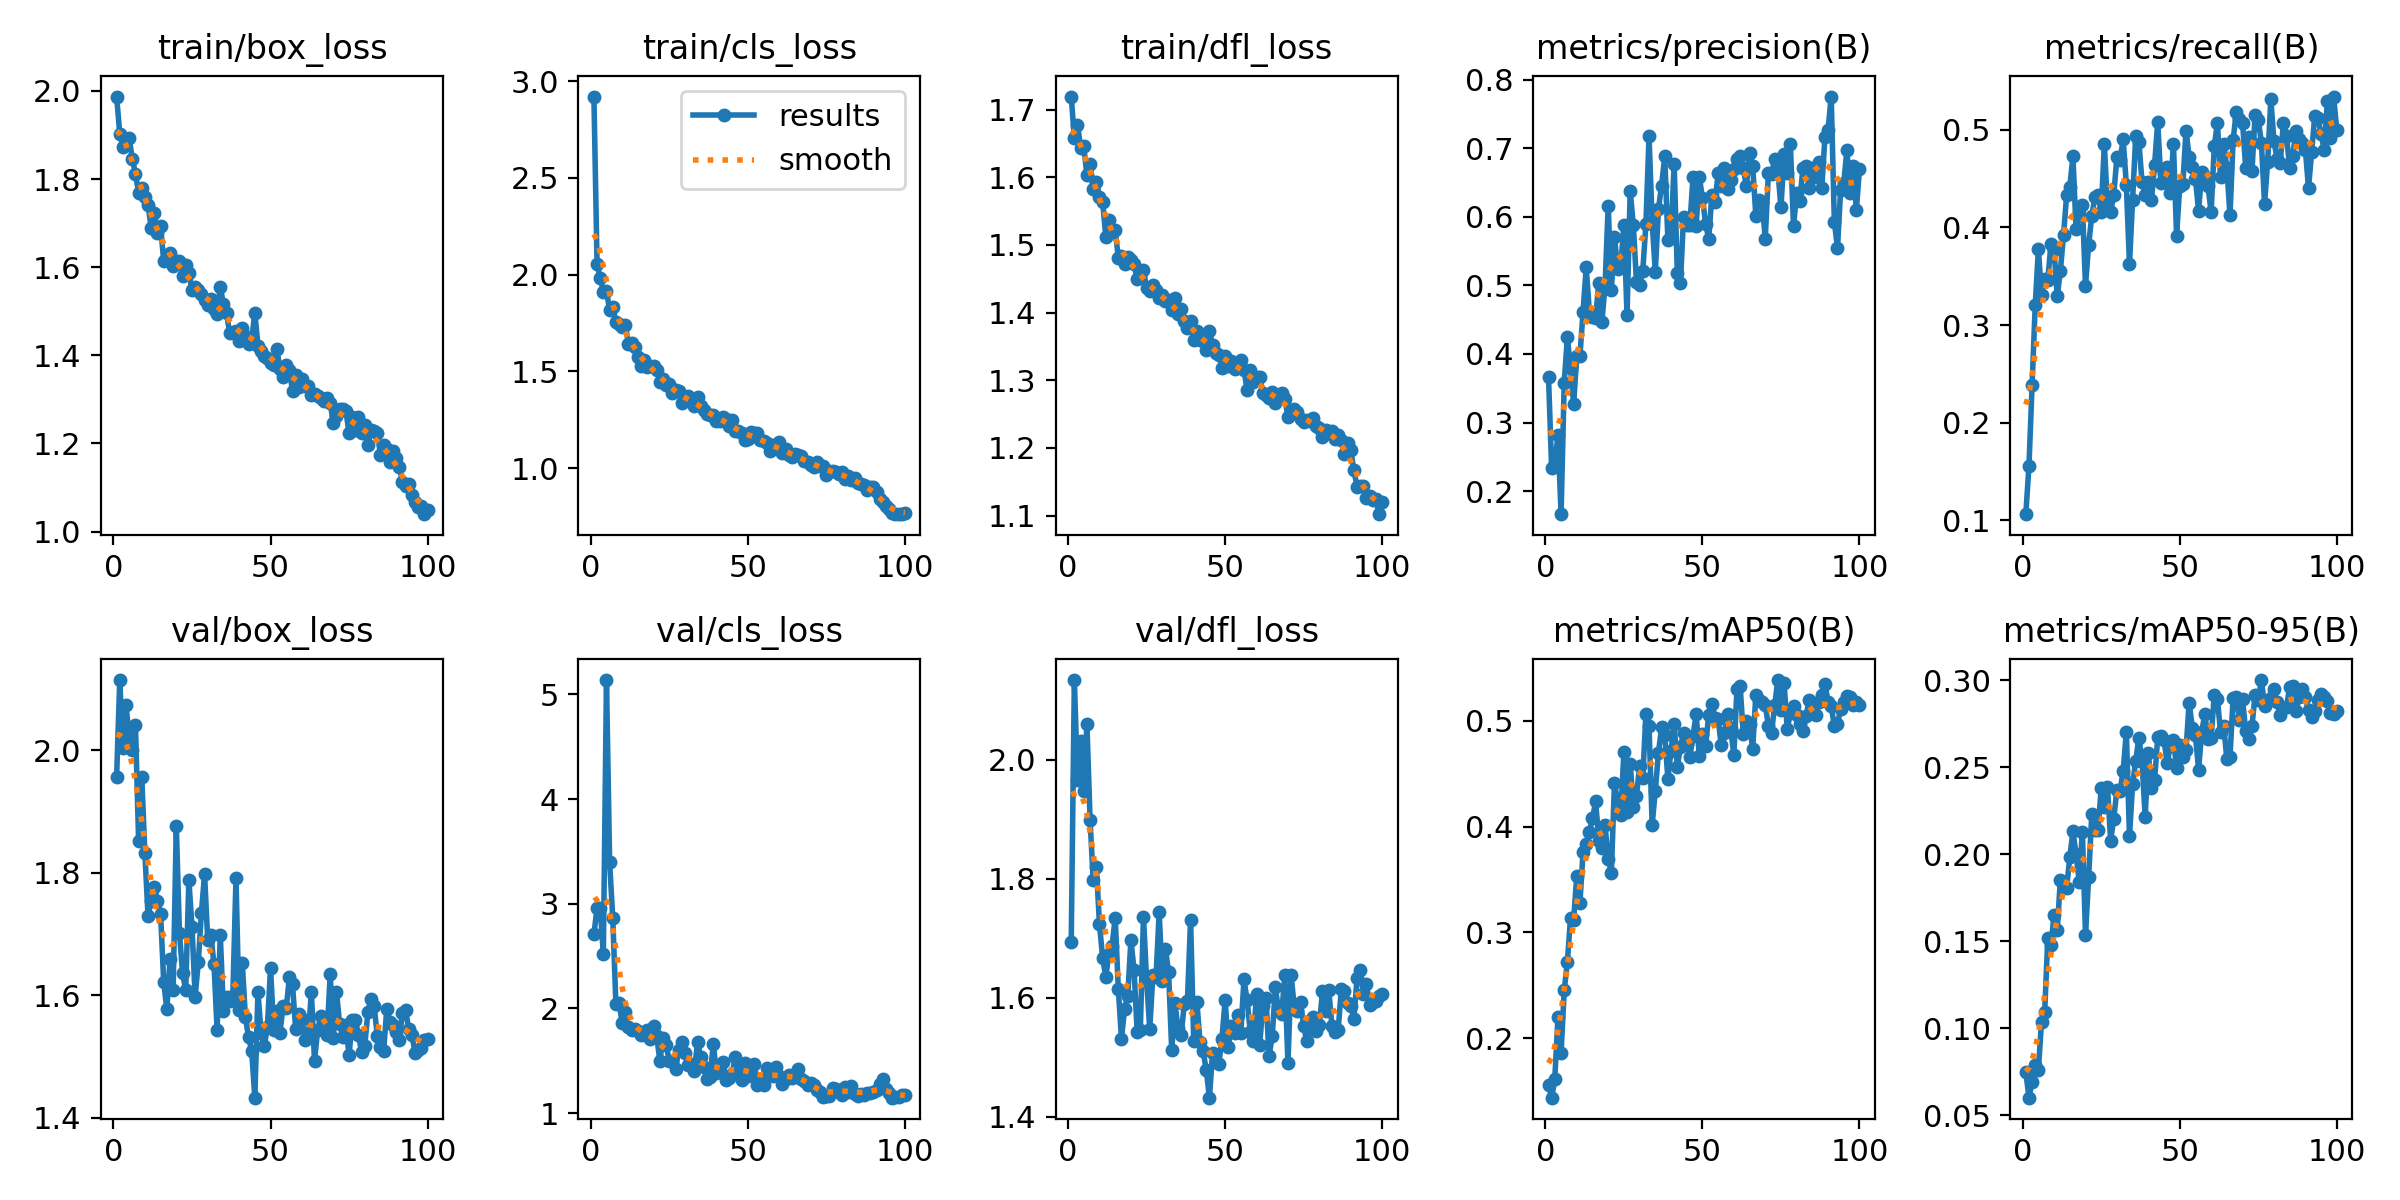

The file beside this chart, header and first rows:
epoch, train/box_loss, train/cls_loss, train/dfl_loss, metrics/precision(B), metrics/recall(B), metrics/mAP50(B), metrics/mAP50-95(B), val/box_loss, val/cls_loss, val/dfl_loss, lr/pg0, lr/pg1, lr/pg2
1, 1.987, 2.921, 1.719, 0.3663, 0.1065, 0.1558, 0.07477, 1.957, 2.708, 1.693, 0.0005407, 0.0005407, 0.0005407
2, 1.903, 2.054, 1.658, 0.233, 0.1561, 0.1439, 0.06004, 2.115, 2.962, 2.134, 0.001086, 0.001086, 0.001086
3, 1.874, 1.983, 1.678, 0.2407, 0.2385, 0.1618, 0.06932, 2.004, 2.956, 1.967, 0.001619, 0.001619, 0.001619
4, 1.892, 1.913, 1.644, 0.2812, 0.3206, 0.2198, 0.07899, 2.073, 2.519, 2.032, 0.001618, 0.001618, 0.001618
5, 1.893, 1.918, 1.646, 0.1663, 0.3778, 0.1862, 0.0762, 2.022, 5.137, 1.948, 0.001601, 0.001601, 0.001601
6, 1.845, 1.815, 1.603, 0.3582, 0.3305, 0.2454, 0.1037, 2.001, 3.397, 2.06, 0.001584, 0.001584, 0.001584
7, 1.812, 1.832, 1.619, 0.4241, 0.3467, 0.2719, 0.1091, 2.041, 2.865, 1.899, 0.001568, 0.001568, 0.001568
8, 1.77, 1.756, 1.583, 0.3795, 0.3464, 0.3132, 0.1522, 1.853, 2.041, 1.798, 0.001551, 0.001551, 0.001551
9, 1.779, 1.744, 1.593, 0.3269, 0.3828, 0.312, 0.1477, 1.957, 2.057, 1.821, 0.001535, 0.001535, 0.001535
10, 1.76, 1.732, 1.571, 0.3973, 0.3764, 0.3533, 0.1653, 1.832, 1.857, 1.723, 0.001519, 0.001519, 0.001519
11, 1.742, 1.74, 1.564, 0.3968, 0.3295, 0.3279, 0.1563, 1.73, 1.966, 1.667, 0.001502, 0.001502, 0.001502
12, 1.689, 1.641, 1.512, 0.4619, 0.3554, 0.3764, 0.1855, 1.754, 1.826, 1.635, 0.001486, 0.001486, 0.001486
13, 1.724, 1.648, 1.536, 0.5261, 0.3917, 0.3833, 0.182, 1.777, 1.798, 1.673, 0.001469, 0.001469, 0.001469
14, 1.678, 1.629, 1.519, 0.4618, 0.4331, 0.395, 0.1807, 1.755, 1.801, 1.687, 0.001453, 0.001453, 0.001453
15, 1.694, 1.575, 1.522, 0.4545, 0.4416, 0.4077, 0.1985, 1.733, 1.789, 1.734, 0.001436, 0.001436, 0.001436
16, 1.613, 1.526, 1.48, 0.453, 0.4725, 0.4236, 0.2131, 1.621, 1.744, 1.614, 0.001419, 0.001419, 0.001419
17, 1.617, 1.558, 1.483, 0.5032, 0.3983, 0.3861, 0.2, 1.577, 1.77, 1.531, 0.001403, 0.001403, 0.001403
18, 1.633, 1.522, 1.472, 0.4473, 0.415, 0.38, 0.1844, 1.66, 1.794, 1.581, 0.001386, 0.001386, 0.001386
19, 1.603, 1.528, 1.483, 0.4996, 0.4233, 0.4012, 0.2131, 1.609, 1.71, 1.603, 0.00137, 0.00137, 0.00137
20, 1.615, 1.529, 1.477, 0.6165, 0.34, 0.3692, 0.1535, 1.877, 1.829, 1.697, 0.001353, 0.001353, 0.001353
21, 1.614, 1.506, 1.472, 0.4929, 0.3822, 0.3564, 0.1868, 1.702, 1.737, 1.647, 0.001337, 0.001337, 0.001337
22, 1.579, 1.447, 1.449, 0.5708, 0.4117, 0.4408, 0.2231, 1.636, 1.496, 1.542, 0.00132, 0.00132, 0.00132
23, 1.604, 1.459, 1.456, 0.524, 0.4309, 0.4242, 0.2138, 1.609, 1.722, 1.546, 0.001304, 0.001304, 0.001304
24, 1.587, 1.431, 1.463, 0.5282, 0.4328, 0.4109, 0.2139, 1.788, 1.653, 1.736, 0.001287, 0.001287, 0.001287
25, 1.548, 1.436, 1.436, 0.5886, 0.4158, 0.4708, 0.2379, 1.711, 1.494, 1.63, 0.001271, 0.001271, 0.001271
26, 1.555, 1.387, 1.432, 0.4561, 0.4855, 0.414, 0.227, 1.598, 1.503, 1.547, 0.001254, 0.001254, 0.001254
27, 1.549, 1.403, 1.441, 0.6372, 0.4202, 0.4594, 0.2386, 1.654, 1.424, 1.638, 0.001238, 0.001238, 0.001238
28, 1.54, 1.396, 1.434, 0.5883, 0.4156, 0.4187, 0.2079, 1.735, 1.604, 1.634, 0.001221, 0.001221, 0.001221
29, 1.525, 1.339, 1.421, 0.5046, 0.4333, 0.4288, 0.2206, 1.798, 1.685, 1.744, 0.001205, 0.001205, 0.001205
30, 1.515, 1.354, 1.426, 0.5012, 0.4717, 0.457, 0.2371, 1.691, 1.571, 1.627, 0.001188, 0.001188, 0.001188
31, 1.527, 1.373, 1.417, 0.5207, 0.4693, 0.4454, 0.2365, 1.698, 1.459, 1.682, 0.001172, 0.001172, 0.001172
32, 1.505, 1.346, 1.418, 0.589, 0.4899, 0.5062, 0.248, 1.651, 1.474, 1.643, 0.001155, 0.001155, 0.001155
33, 1.494, 1.323, 1.403, 0.7176, 0.4434, 0.4948, 0.2705, 1.543, 1.407, 1.511, 0.001139, 0.001139, 0.001139
34, 1.556, 1.366, 1.422, 0.5919, 0.3623, 0.4017, 0.2104, 1.698, 1.682, 1.591, 0.001122, 0.001122, 0.001122
35, 1.516, 1.322, 1.398, 0.52, 0.4283, 0.4339, 0.2404, 1.575, 1.534, 1.548, 0.001106, 0.001106, 0.001106
36, 1.496, 1.303, 1.405, 0.6118, 0.4936, 0.4699, 0.2539, 1.598, 1.438, 1.537, 0.001089, 0.001089, 0.001089
37, 1.45, 1.28, 1.388, 0.6454, 0.4872, 0.4936, 0.267, 1.591, 1.323, 1.59, 0.001073, 0.001073, 0.001073
38, 1.453, 1.275, 1.377, 0.6886, 0.4461, 0.486, 0.2534, 1.599, 1.349, 1.594, 0.001056, 0.001056, 0.001056
39, 1.455, 1.275, 1.387, 0.5661, 0.4329, 0.4452, 0.2214, 1.791, 1.665, 1.731, 0.00104, 0.00104, 0.00104
40, 1.433, 1.244, 1.36, 0.5723, 0.4459, 0.4713, 0.2585, 1.577, 1.381, 1.527, 0.001023, 0.001023, 0.001023
41, 1.463, 1.244, 1.373, 0.6777, 0.4278, 0.4969, 0.238, 1.654, 1.448, 1.593, 0.001007, 0.001007, 0.001007
42, 1.443, 1.264, 1.359, 0.5179, 0.4642, 0.4566, 0.2427, 1.565, 1.489, 1.526, 0.0009904, 0.0009904, 0.0009904
43, 1.426, 1.254, 1.359, 0.5039, 0.508, 0.4749, 0.2672, 1.532, 1.316, 1.51, 0.0009739, 0.0009739, 0.0009739
44, 1.435, 1.215, 1.345, 0.6003, 0.4458, 0.4883, 0.2681, 1.51, 1.341, 1.478, 0.0009574, 0.0009574, 0.0009574
45, 1.497, 1.25, 1.372, 0.5883, 0.4552, 0.4782, 0.2656, 1.433, 1.377, 1.432, 0.0009409, 0.0009409, 0.0009409
46, 1.422, 1.19, 1.352, 0.5886, 0.4616, 0.4657, 0.2527, 1.605, 1.536, 1.507, 0.0009243, 0.0009243, 0.0009243
47, 1.409, 1.19, 1.34, 0.6576, 0.435, 0.4855, 0.2621, 1.538, 1.45, 1.492, 0.0009078, 0.0009078, 0.0009078
48, 1.399, 1.183, 1.338, 0.5869, 0.4849, 0.5061, 0.266, 1.517, 1.321, 1.488, 0.0008913, 0.0008913, 0.0008913
49, 1.393, 1.146, 1.319, 0.6578, 0.3911, 0.4666, 0.2498, 1.549, 1.484, 1.531, 0.0008748, 0.0008748, 0.0008748
50, 1.382, 1.149, 1.336, 0.6281, 0.4422, 0.4871, 0.2628, 1.644, 1.353, 1.596, 0.0008583, 0.0008583, 0.0008583
51, 1.378, 1.185, 1.321, 0.59, 0.4444, 0.4757, 0.2558, 1.544, 1.432, 1.518, 0.0008418, 0.0008418, 0.0008418
52, 1.415, 1.18, 1.328, 0.5677, 0.4988, 0.5054, 0.26, 1.574, 1.472, 1.553, 0.0008253, 0.0008253, 0.0008253
53, 1.369, 1.179, 1.317, 0.6314, 0.472, 0.5161, 0.2873, 1.539, 1.274, 1.541, 0.0008088, 0.0008088, 0.0008088
54, 1.351, 1.144, 1.325, 0.6209, 0.4615, 0.5029, 0.2729, 1.582, 1.32, 1.57, 0.0007923, 0.0007923, 0.0007923
55, 1.378, 1.141, 1.33, 0.6632, 0.4494, 0.5016, 0.2685, 1.579, 1.269, 1.541, 0.0007758, 0.0007758, 0.0007758
56, 1.366, 1.129, 1.315, 0.6455, 0.417, 0.4767, 0.2488, 1.629, 1.427, 1.631, 0.0007593, 0.0007593, 0.0007593
57, 1.32, 1.088, 1.285, 0.671, 0.4561, 0.4882, 0.2704, 1.618, 1.405, 1.596, 0.0007428, 0.0007428, 0.0007428
58, 1.356, 1.122, 1.315, 0.6408, 0.4517, 0.5061, 0.2808, 1.545, 1.355, 1.543, 0.0007263, 0.0007263, 0.0007263
59, 1.328, 1.102, 1.297, 0.6542, 0.4422, 0.4929, 0.2662, 1.57, 1.44, 1.528, 0.0007098, 0.0007098, 0.0007098
60, 1.347, 1.137, 1.305, 0.6704, 0.4156, 0.4673, 0.2667, 1.561, 1.353, 1.607, 0.0006933, 0.0006933, 0.0006933
... 40 more rows
